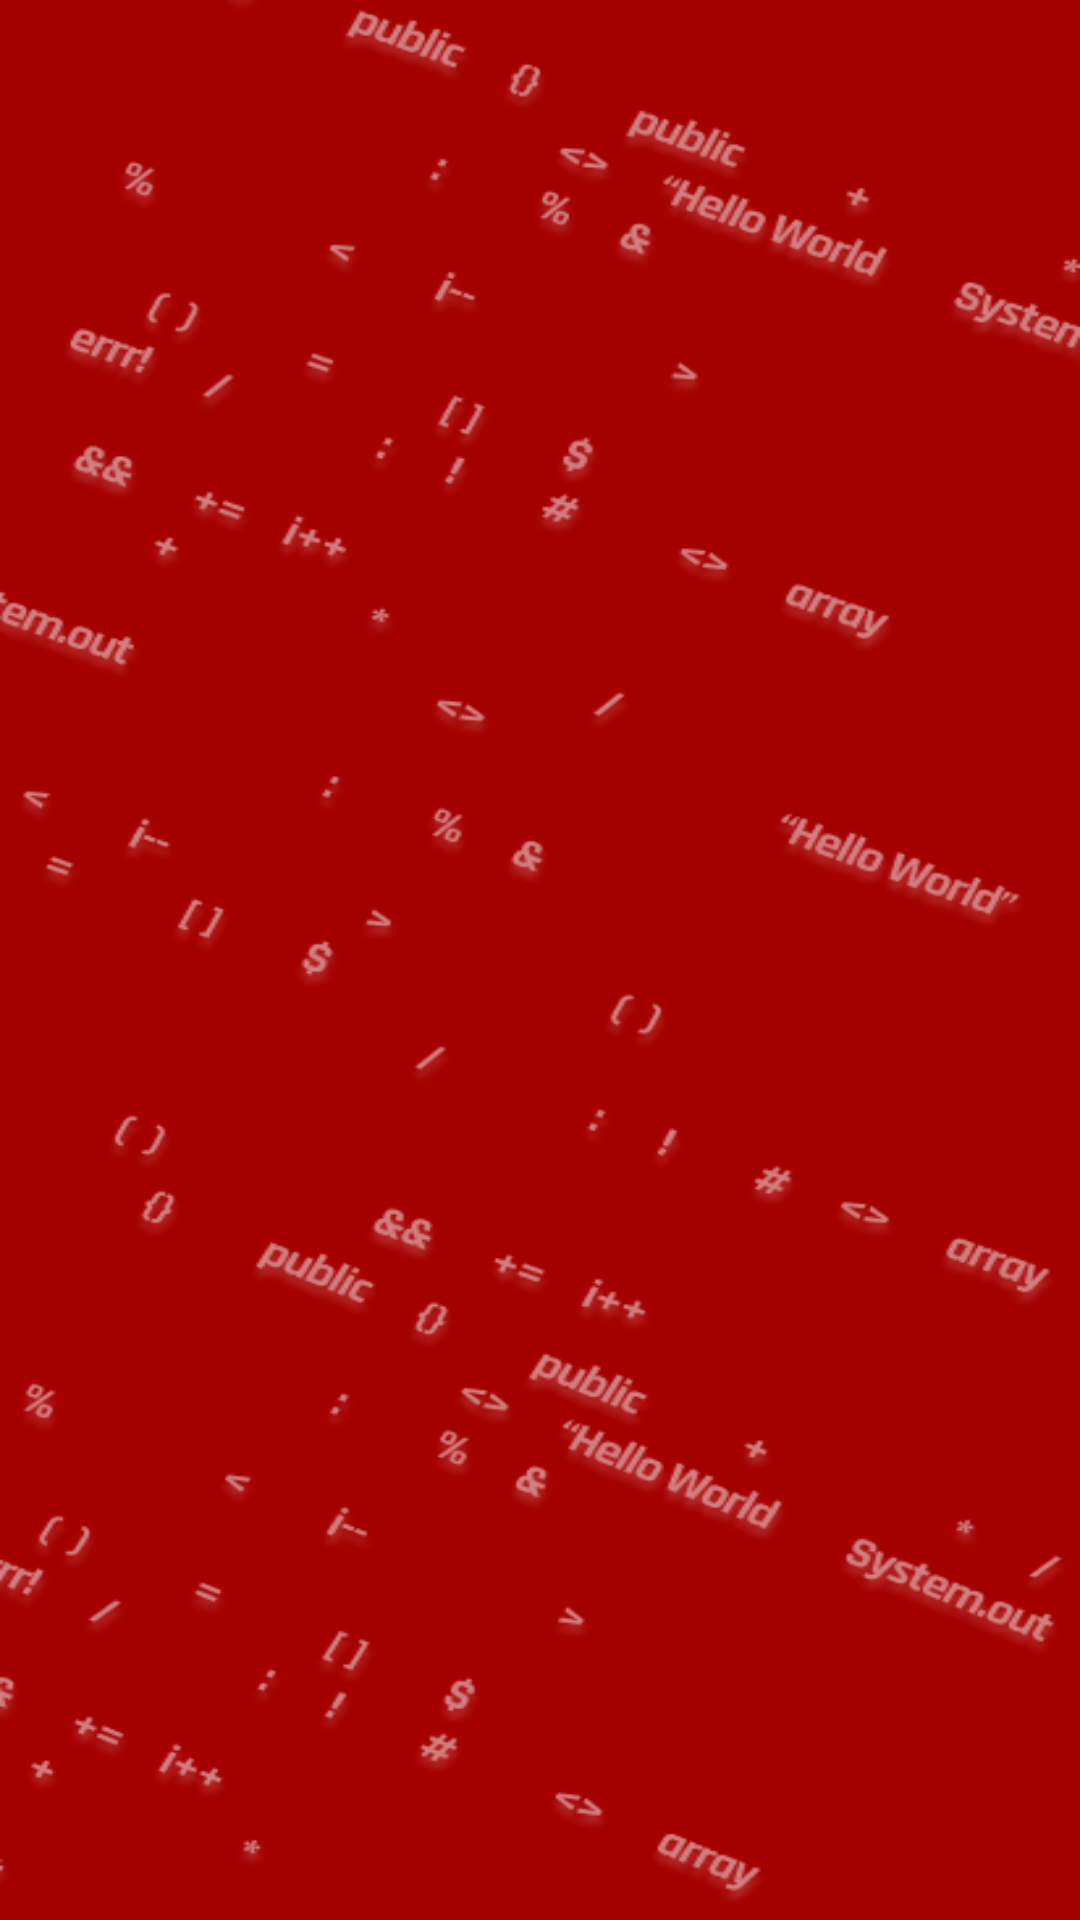

This screen was rendered from an Android layout file. Write that file and the resources it references.
<!-- AndroidManifest.xml: application theme Theme.CodeClash -->
<!-- res/layout/activity_splash_screen.xml -->
<?xml version="1.0" encoding="utf-8"?>
<androidx.constraintlayout.widget.ConstraintLayout
    xmlns:android="http://schemas.android.com/apk/res/android"
    xmlns:app="http://schemas.android.com/apk/res-auto"
    xmlns:tools="http://schemas.android.com/tools"
    android:id="@+id/main"
    android:layout_width="match_parent"
    android:layout_height="match_parent"
    android:background="@drawable/redbg"
    tools:context=".SplashScreen">

    

    <ImageView
        android:id="@+id/logoImageView"
        android:layout_width="335dp"
        android:layout_height="360dp"
        android:contentDescription="App Logo"
        android:src="@drawable/newlogo"
        app:layout_constraintBottom_toBottomOf="parent"
        app:layout_constraintEnd_toEndOf="parent"
        app:layout_constraintStart_toStartOf="parent"
        app:layout_constraintTop_toTopOf="parent"
        app:layout_constraintVertical_bias="0.43"/>

</androidx.constraintlayout.widget.ConstraintLayout>
<!-- resources referenced by this layout -->
<resources>
  <!-- drawable redbg: png bitmap (drawable, 72580 bytes) -->
  <style name="Theme.CodeClash" parent="Theme.MaterialComponents.DayNight.NoActionBar">
          
          <item name="colorPrimary">@color/red_500</item>
          <item name="colorPrimaryVariant">@color/red_600</item>
          <item name="colorOnPrimary">@color/white</item>
          
          <item name="colorSecondary">@color/gray_400</item>
          <item name="colorSecondaryVariant">@color/gray_500</item>
          <item name="colorOnSecondary">@color/white</item>
          
          <item name="android:statusBarColor">?attr/colorPrimaryVariant</item>
          
      </style>
  <color name="red_500">#DC2626</color>
  <color name="red_600">#B91C1C</color>
  <color name="white">#FFFFFF</color>
  <color name="gray_400">#9CA3AF</color>
  <color name="gray_500">#6B7280</color>
</resources>
